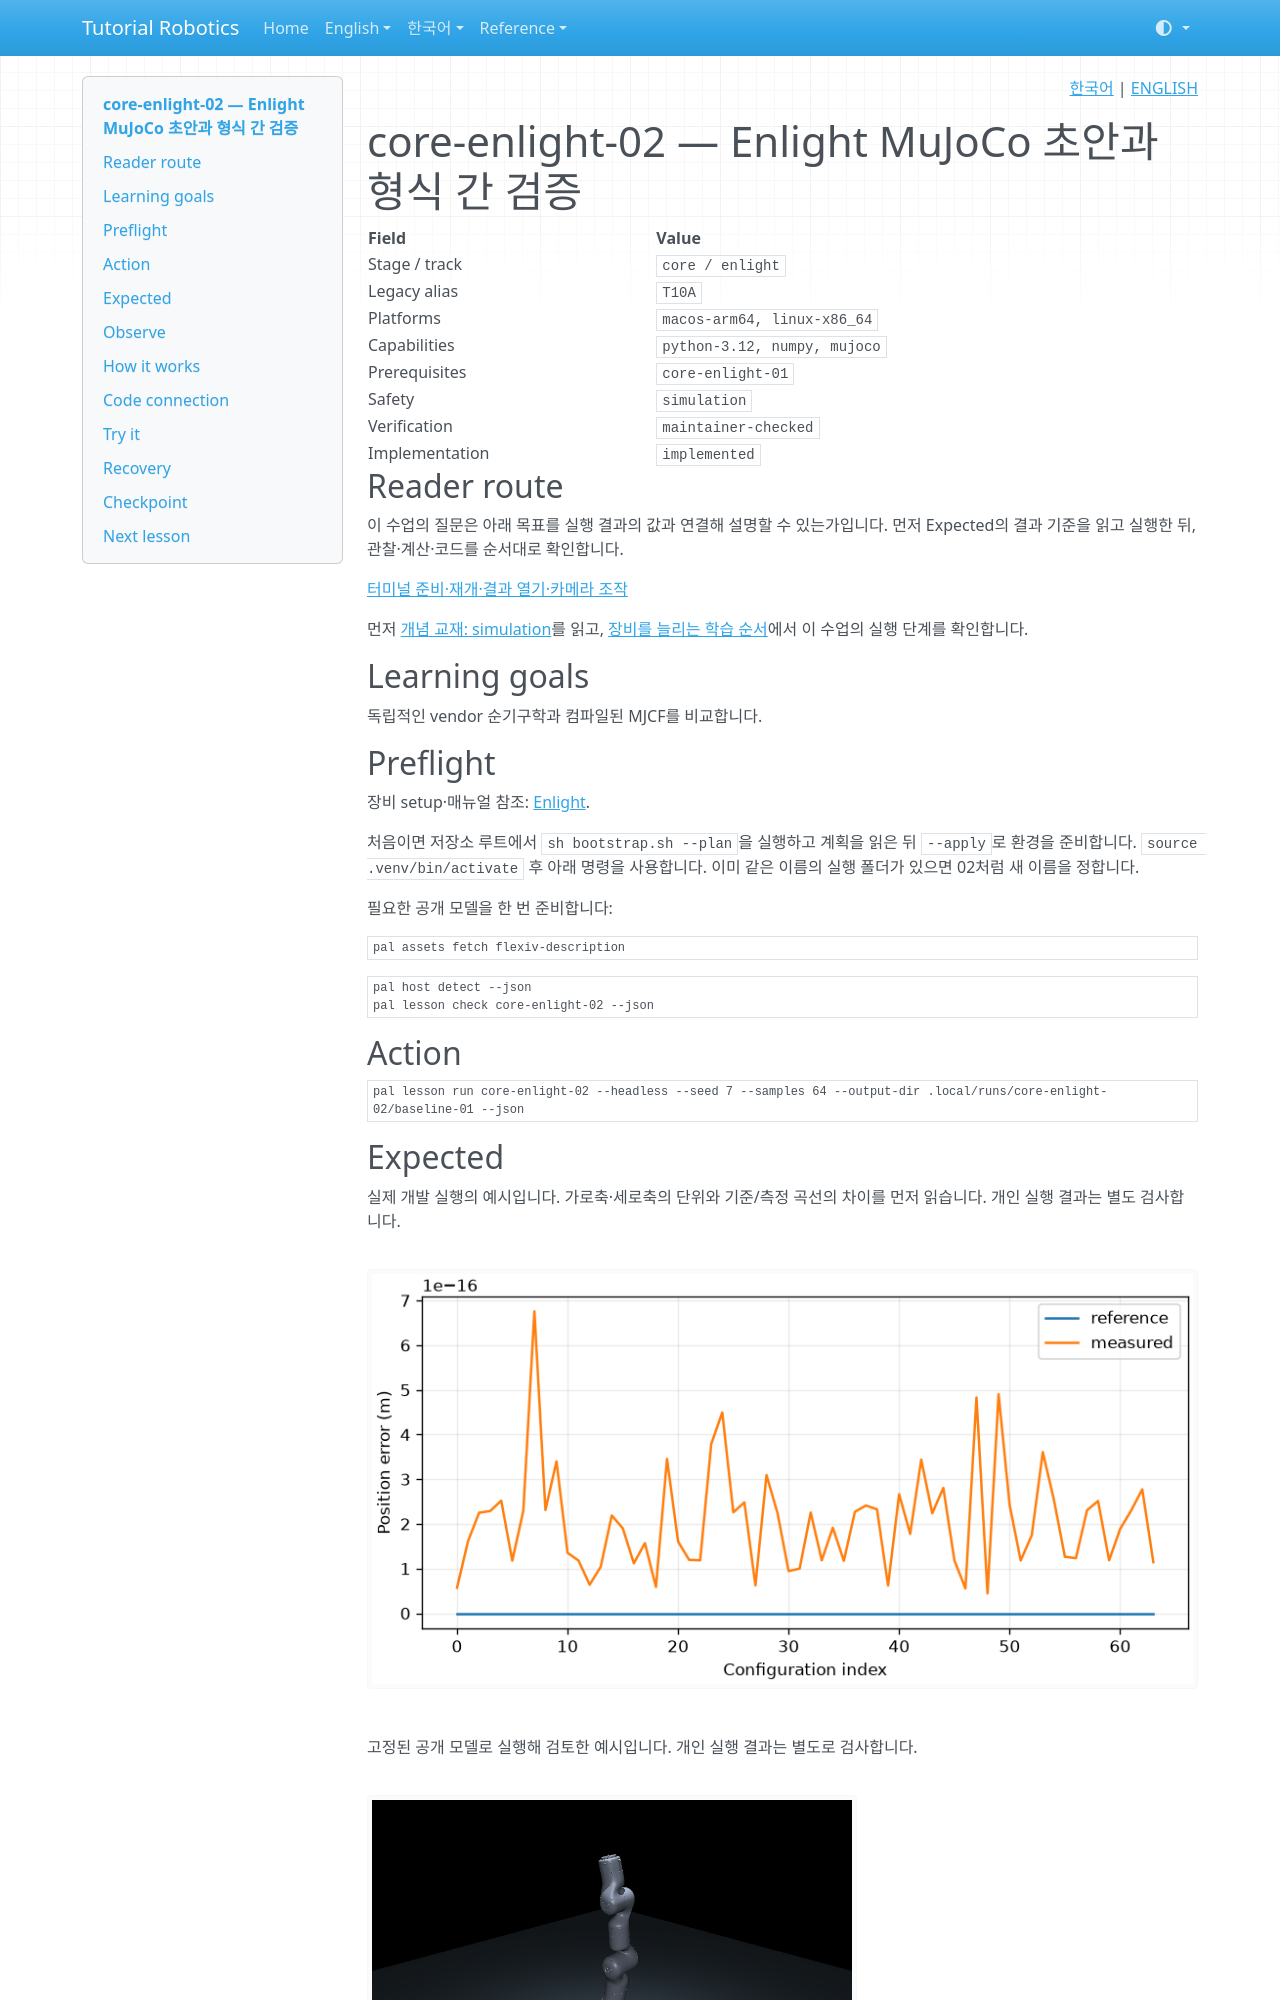

repository: terryum/tutorial-robotics · page: ko/lessons/core-enlight-02/index.html · generator: mkdocs

<!-- pal:language:start -->
<p align="right">
  <a href="core-enlight-02.md" lang="ko">한국어</a> | <a href="../../en/lessons/core-enlight-02.md" lang="en">ENGLISH</a>
</p>
<!-- pal:language:end -->

# core-enlight-02 — Enlight MuJoCo 초안과 형식 간 검증

<!-- pal:metadata:start -->
| Field | Value |
|---|---|
| Stage / track | `core / enlight` |
| Legacy alias | `T10A` |
| Platforms | `macos-arm64, linux-x86_64` |
| Capabilities | `python-3.12, numpy, mujoco` |
| Prerequisites | `core-enlight-01` |
| Safety | `simulation` |
| Verification | `maintainer-checked` |
| Implementation | `implemented` |
<!-- pal:metadata:end -->

## Reader route

이 수업의 질문은 아래 목표를 실행 결과의 값과 연결해 설명할 수 있는가입니다. 먼저 Expected의 결과 기준을 읽고 실행한 뒤, 관찰·계산·코드를 순서대로 확인합니다.

[터미널 준비·재개·결과 열기·카메라 조작](../READER_GUIDE.md)

먼저 [개념 교재: simulation](../concepts/simulation.md)를 읽고, [장비를 늘리는 학습 순서](../equipment-stages.md)에서 이 수업의 실행 단계를 확인합니다.

## Learning goals

독립적인 vendor 순기구학과 컴파일된 MJCF를 비교합니다.

## Preflight

장비 setup·매뉴얼 참조: [Enlight](../setup/enlight.md).

처음이면 저장소 루트에서 `sh bootstrap.sh --plan`을 실행하고 계획을 읽은 뒤 `--apply`로 환경을 준비합니다. `source .venv/bin/activate` 후 아래 명령을 사용합니다. 이미 같은 이름의 실행 폴더가 있으면 02처럼 새 이름을 정합니다.

필요한 공개 모델을 한 번 준비합니다:

```bash
pal assets fetch flexiv-description
```

```bash
pal host detect --json
pal lesson check core-enlight-02 --json
```

## Action

```bash
pal lesson run core-enlight-02 --headless --seed 7 --samples 64 --output-dir .local/runs/core-enlight-02/baseline-01 --json
```

## Expected

실제 개발 실행의 예시입니다. 가로축·세로축의 단위와 기준/측정 곡선의 차이를 먼저 읽습니다. 개인 실행 결과는 별도 검사합니다.

![core-enlight-02 measured plot](../../assets/examples/core-enlight-02-plot.png)

고정된 공개 모델로 실행해 검토한 예시입니다. 개인 실행 결과는 별도로 검사합니다.

![core-enlight-02 frame.png](../../assets/examples/core-enlight-02-frame.png)

여러 관절 설정에서 말단 위치 차이의 최댓값이 1e-9 m 미만이어야 합니다. variant 1.5는 표본 관절 각도 범위만 넓힙니다.

공통 산출물은 summary.json, trace.csv, experiment.json, plot.png, run.json과 lesson-report.md입니다. 모델 수업에는 실제 frame.png 또는 외부 스택의 evaluation/isaac 이미지도 있습니다. 파일 크기만 보지 말고 그래프 축·단위·영상 구도를 직접 확인합니다.

```bash
pal lesson check core-enlight-02 --run-dir .local/runs/core-enlight-02/baseline-01 --json
```
